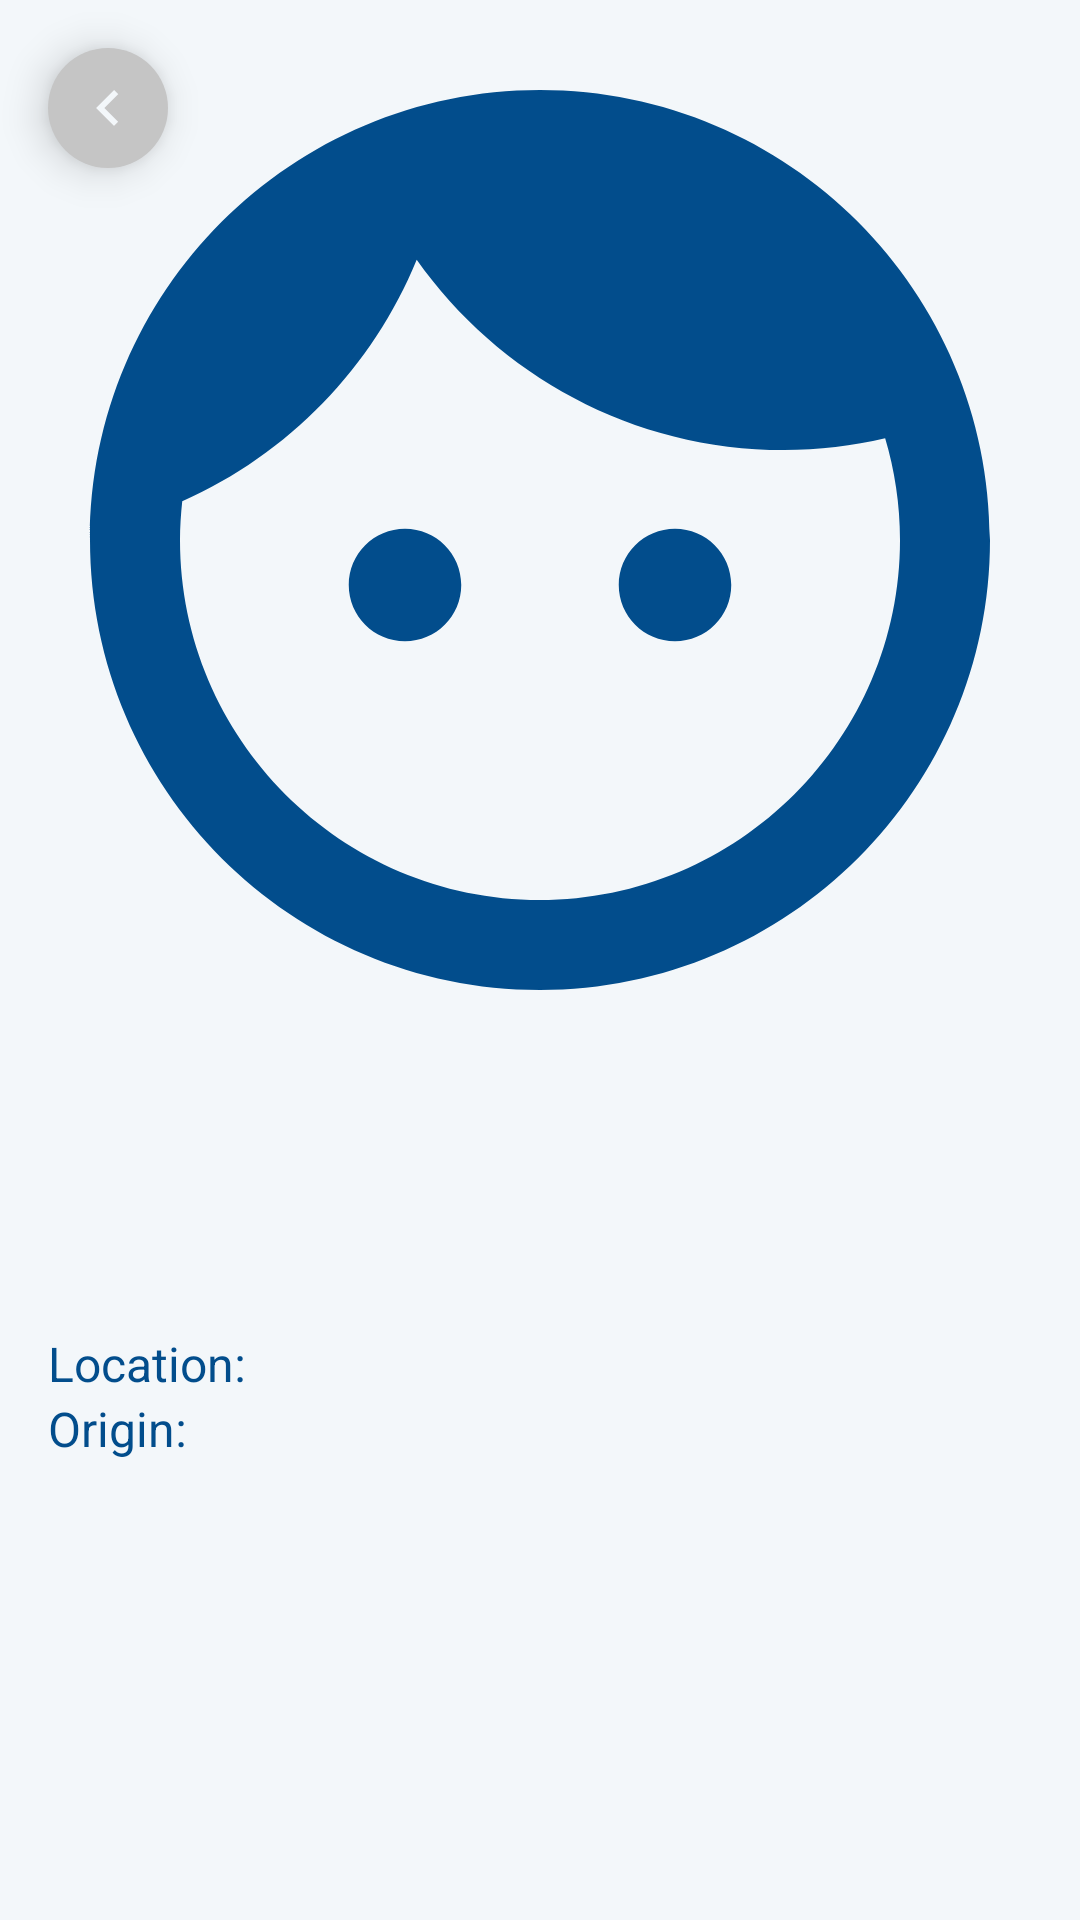

Layout XML and referenced resources for this Android screen:
<!-- AndroidManifest.xml: application theme Theme.RickAndMorty -->
<!-- res/layout/fragment_character_details.xml -->
<?xml version="1.0" encoding="utf-8"?>
<androidx.constraintlayout.widget.ConstraintLayout xmlns:android="http://schemas.android.com/apk/res/android"
	xmlns:app="http://schemas.android.com/apk/res-auto"
	xmlns:tools="http://schemas.android.com/tools"
	android:layout_width="match_parent"
	android:layout_height="match_parent"
	android:background="@color/quite_white"
	>

	<ImageButton
		android:id="@+id/back_button"
		android:layout_width="wrap_content"
		android:layout_height="wrap_content"
		android:layout_margin="@dimen/space_small"
		android:background="@drawable/background_round_r20dp_grey"
		android:elevation="@dimen/elevation"
		android:src="@drawable/icon_back"
		app:layout_constraintStart_toStartOf="parent"
		app:layout_constraintTop_toTopOf="parent"
		/>

	<ImageView
		android:id="@+id/image_character"
		android:layout_width="match_parent"
		android:layout_height="@dimen/space_large_4x"
		android:src="@drawable/ic_baseline_face_24"
		app:layout_constraintEnd_toEndOf="parent"
		app:layout_constraintStart_toStartOf="parent"
		app:layout_constraintTop_toTopOf="parent"
		/>

	<TextView
		android:id="@+id/name"
		android:layout_width="wrap_content"
		android:layout_height="wrap_content"
		android:layout_marginStart="@dimen/space_small"
		android:layout_marginTop="@dimen/space_small_2x"
		android:textColor="@color/jeans_blue"
		android:textSize="@dimen/font_size_medium"
		android:textStyle="bold"
		app:layout_constraintStart_toStartOf="parent"
		app:layout_constraintTop_toBottomOf="@id/image_character"
		tools:text="Name"
		/>

	<TextView
		android:id="@+id/species"
		android:layout_width="wrap_content"
		android:layout_height="wrap_content"
		android:layout_marginStart="@dimen/space_small"
		android:layout_marginTop="@dimen/space_small_2x"
		android:textColor="@color/jeans_blue"
		android:textSize="@dimen/font_size_small_x"
		app:layout_constraintStart_toStartOf="parent"
		app:layout_constraintTop_toBottomOf="@id/name"
		tools:text="Species"
		/>

	<TextView
		android:id="@+id/gender"
		android:layout_width="wrap_content"
		android:layout_height="wrap_content"
		android:layout_marginStart="@dimen/space_small"
		android:textColor="@color/jeans_blue"
		android:textSize="@dimen/font_size_small_x"
		app:layout_constraintStart_toStartOf="parent"
		app:layout_constraintTop_toBottomOf="@id/species"
		tools:text="Gender"
		/>

	<TextView
		android:id="@+id/title_location"
		android:layout_width="wrap_content"
		android:layout_height="wrap_content"
		android:layout_marginStart="@dimen/space_small"
		android:text="@string/title_location"
		android:textColor="@color/jeans_blue"
		android:textSize="@dimen/font_size_small_x"
		app:layout_constraintStart_toStartOf="parent"
		app:layout_constraintTop_toBottomOf="@id/gender"
		/>

	<TextView
		android:id="@+id/location"
		android:layout_width="@dimen/space_large_2x"
		android:layout_height="wrap_content"
		android:layout_marginStart="@dimen/space_small_2x"
		android:textColor="@color/jeans_blue"
		android:textSize="@dimen/font_size_small_x"
		android:textStyle="bold"
		app:layout_constraintStart_toEndOf="@id/title_location"
		app:layout_constraintTop_toBottomOf="@id/gender"
		tools:text="Location"
		/>

	<TextView
		android:id="@+id/title_origin"
		android:layout_width="wrap_content"
		android:layout_height="wrap_content"
		android:layout_marginStart="@dimen/space_small"
		android:text="@string/title_origin"
		android:textColor="@color/jeans_blue"
		android:textSize="@dimen/font_size_small_x"
		app:layout_constraintStart_toStartOf="parent"
		app:layout_constraintTop_toBottomOf="@id/location"
		/>

	<TextView
		android:id="@+id/origin"
		android:layout_width="@dimen/space_large_2x"
		android:layout_height="wrap_content"
		android:layout_marginStart="@dimen/space_small_2x"
		android:textColor="@color/jeans_blue"
		android:textSize="@dimen/font_size_small_x"
		android:textStyle="bold"
		app:layout_constraintStart_toEndOf="@id/title_origin"
		app:layout_constraintTop_toBottomOf="@id/location"
		tools:text="Origin"
		/>

	<TextView
		android:id="@+id/status"
		android:layout_width="wrap_content"
		android:layout_height="wrap_content"
		android:layout_marginTop="@dimen/space_small_2x"
		android:layout_marginEnd="@dimen/space_small"
		android:textColor="@color/yellow"
		android:textSize="@dimen/font_size_small_x"
		android:textStyle="bold"
		app:layout_constraintEnd_toEndOf="parent"
		app:layout_constraintTop_toBottomOf="@id/origin"
		tools:text="Status"
		/>

	<androidx.recyclerview.widget.RecyclerView
		android:id="@+id/episodes_list"
		android:layout_width="match_parent"
		android:layout_height="0dp"
		android:layout_margin="@dimen/space_small_x"
		android:visibility="visible"
		app:layoutManager="androidx.recyclerview.widget.LinearLayoutManager"
		app:layout_constraintBottom_toBottomOf="parent"
		app:layout_constraintEnd_toEndOf="parent"
		app:layout_constraintStart_toStartOf="parent"
		app:layout_constraintTop_toBottomOf="@id/status"
		tools:listitem="@layout/item_episode_horizontal"
		/>

</androidx.constraintlayout.widget.ConstraintLayout>
<!-- res/layout/item_episode_horizontal.xml (included above) -->
<?xml version="1.0" encoding="utf-8"?>
<androidx.constraintlayout.widget.ConstraintLayout xmlns:android="http://schemas.android.com/apk/res/android"
	xmlns:app="http://schemas.android.com/apk/res-auto"
	xmlns:tools="http://schemas.android.com/tools"
	android:layout_width="match_parent"
	android:layout_height="wrap_content"
	android:layout_margin="@dimen/space_small_2x"
	android:background="@drawable/background_blue"
	android:elevation="@dimen/elevation"
	android:padding="@dimen/space_small_x"
	>

	<TextView
		android:id="@+id/ep_number"
		android:layout_width="wrap_content"
		android:layout_height="wrap_content"
		android:textColor="@color/quite_white"
		android:textSize="@dimen/font_size_small"
		android:textStyle="bold"
		app:layout_constraintStart_toStartOf="parent"
		app:layout_constraintTop_toTopOf="parent"
		tools:text="Number"
		/>

	<TextView
		android:id="@+id/ep_name"
		android:layout_width="wrap_content"
		android:layout_height="wrap_content"
		android:textColor="@color/yellow"
		android:textSize="@dimen/font_size_small"
		android:textStyle="bold"
		app:layout_constraintStart_toStartOf="parent"
		app:layout_constraintTop_toBottomOf="@id/ep_number"
		tools:text="Name"
		/>

	<TextView
		android:id="@+id/ep_air_date"
		android:layout_width="wrap_content"
		android:layout_height="wrap_content"
		android:textColor="@color/quite_white"
		android:textSize="@dimen/font_size_small_x"
		android:textStyle="italic"
		app:layout_constraintEnd_toEndOf="parent"
		app:layout_constraintTop_toTopOf="parent"
		tools:text="Air date"
		/>

</androidx.constraintlayout.widget.ConstraintLayout>
<!-- resources referenced by this layout -->
<resources>
  <color name="jeans_blue">#024D8C</color>
  <color name="quite_white">#F3F7FA</color>
  <color name="yellow">#FFD802</color>
  <dimen name="elevation">8dp</dimen>
  <dimen name="font_size_medium">24sp</dimen>
  <dimen name="font_size_small">18sp</dimen>
  <dimen name="font_size_small_x">16sp</dimen>
  <dimen name="space_large_2x">240dp</dimen>
  <dimen name="space_large_4x">360dp</dimen>
  <dimen name="space_small">16dp</dimen>
  <dimen name="space_small_2x">4dp</dimen>
  <dimen name="space_small_x">8dp</dimen>
  <!-- drawable background_blue (drawable) -->
  <?xml version="1.0" encoding="utf-8"?>
  <shape xmlns:android="http://schemas.android.com/apk/res/android">
  
  	<solid android:color="@color/jeans_blue" />
  	<corners
  		android:radius="@dimen/space_small_2x"/>
  </shape>
  <!-- drawable background_round_r20dp_grey (drawable) -->
  <?xml version="1.0" encoding="utf-8"?>
  <selector xmlns:android="http://schemas.android.com/apk/res/android">
  
      <item android:bottom="4dp" android:left="4dp" android:right="4dp" android:top="4dp">
          <shape android:shape="oval">
              <size android:width="40dp" android:height="40dp" />
              <solid android:color="@color/grey" />
          </shape>
      </item>
  </selector>
  <!-- drawable ic_baseline_face_24 (drawable) -->
  <vector android:height="24dp" android:tint="#024D8C"
      android:viewportHeight="24" android:viewportWidth="24"
      android:width="24dp" xmlns:android="http://schemas.android.com/apk/res/android">
      <path android:fillColor="@android:color/white" android:pathData="M9,11.75c-0.69,0 -1.25,0.56 -1.25,1.25s0.56,1.25 1.25,1.25 1.25,-0.56 1.25,-1.25 -0.56,-1.25 -1.25,-1.25zM15,11.75c-0.69,0 -1.25,0.56 -1.25,1.25s0.56,1.25 1.25,1.25 1.25,-0.56 1.25,-1.25 -0.56,-1.25 -1.25,-1.25zM12,2C6.48,2 2,6.48 2,12s4.48,10 10,10 10,-4.48 10,-10S17.52,2 12,2zM12,20c-4.41,0 -8,-3.59 -8,-8 0,-0.29 0.02,-0.58 0.05,-0.86 2.36,-1.05 4.23,-2.98 5.21,-5.37C11.07,8.33 14.05,10 17.42,10c0.78,0 1.53,-0.09 2.25,-0.26 0.21,0.71 0.33,1.47 0.33,2.26 0,4.41 -3.59,8 -8,8z"/>
  </vector>
  <!-- drawable icon_back (drawable) -->
  <?xml version="1.0" encoding="utf-8"?>
  <vector xmlns:android="http://schemas.android.com/apk/res/android"
      android:width="24dp"
      android:height="24dp"
      android:viewportWidth="24"
      android:viewportHeight="24">
      <path
          android:pathData="M15.41,7.41L14,6L8,12L14,18L15.41,16.59L10.83,12L15.41,7.41Z"
          android:fillColor="@color/quite_white"
          android:fillType="evenOdd"/>
  </vector>
  <string name="title_location">Location:</string>
  <string name="title_origin">Origin:</string>
  <style name="Theme.RickAndMorty" parent="Theme.MaterialComponents.DayNight.DarkActionBar">
          
          <item name="colorPrimary">@color/grey</item>
          <item name="colorPrimaryVariant">@color/grey</item>
          <item name="colorOnPrimary">@color/white</item>
          
          <item name="colorSecondary">@color/teal_200</item>
          <item name="colorSecondaryVariant">@color/teal_700</item>
          <item name="colorOnSecondary">@color/black</item>
          
          <item name="android:statusBarColor">?attr/colorPrimaryVariant</item>
          
      </style>
  <color name="grey">#C5C5C5</color>
  <color name="white">#FFFFFFFF</color>
  <color name="teal_200">#FF03DAC5</color>
  <color name="teal_700">#FF018786</color>
  <color name="black">#FF000000</color>
</resources>
